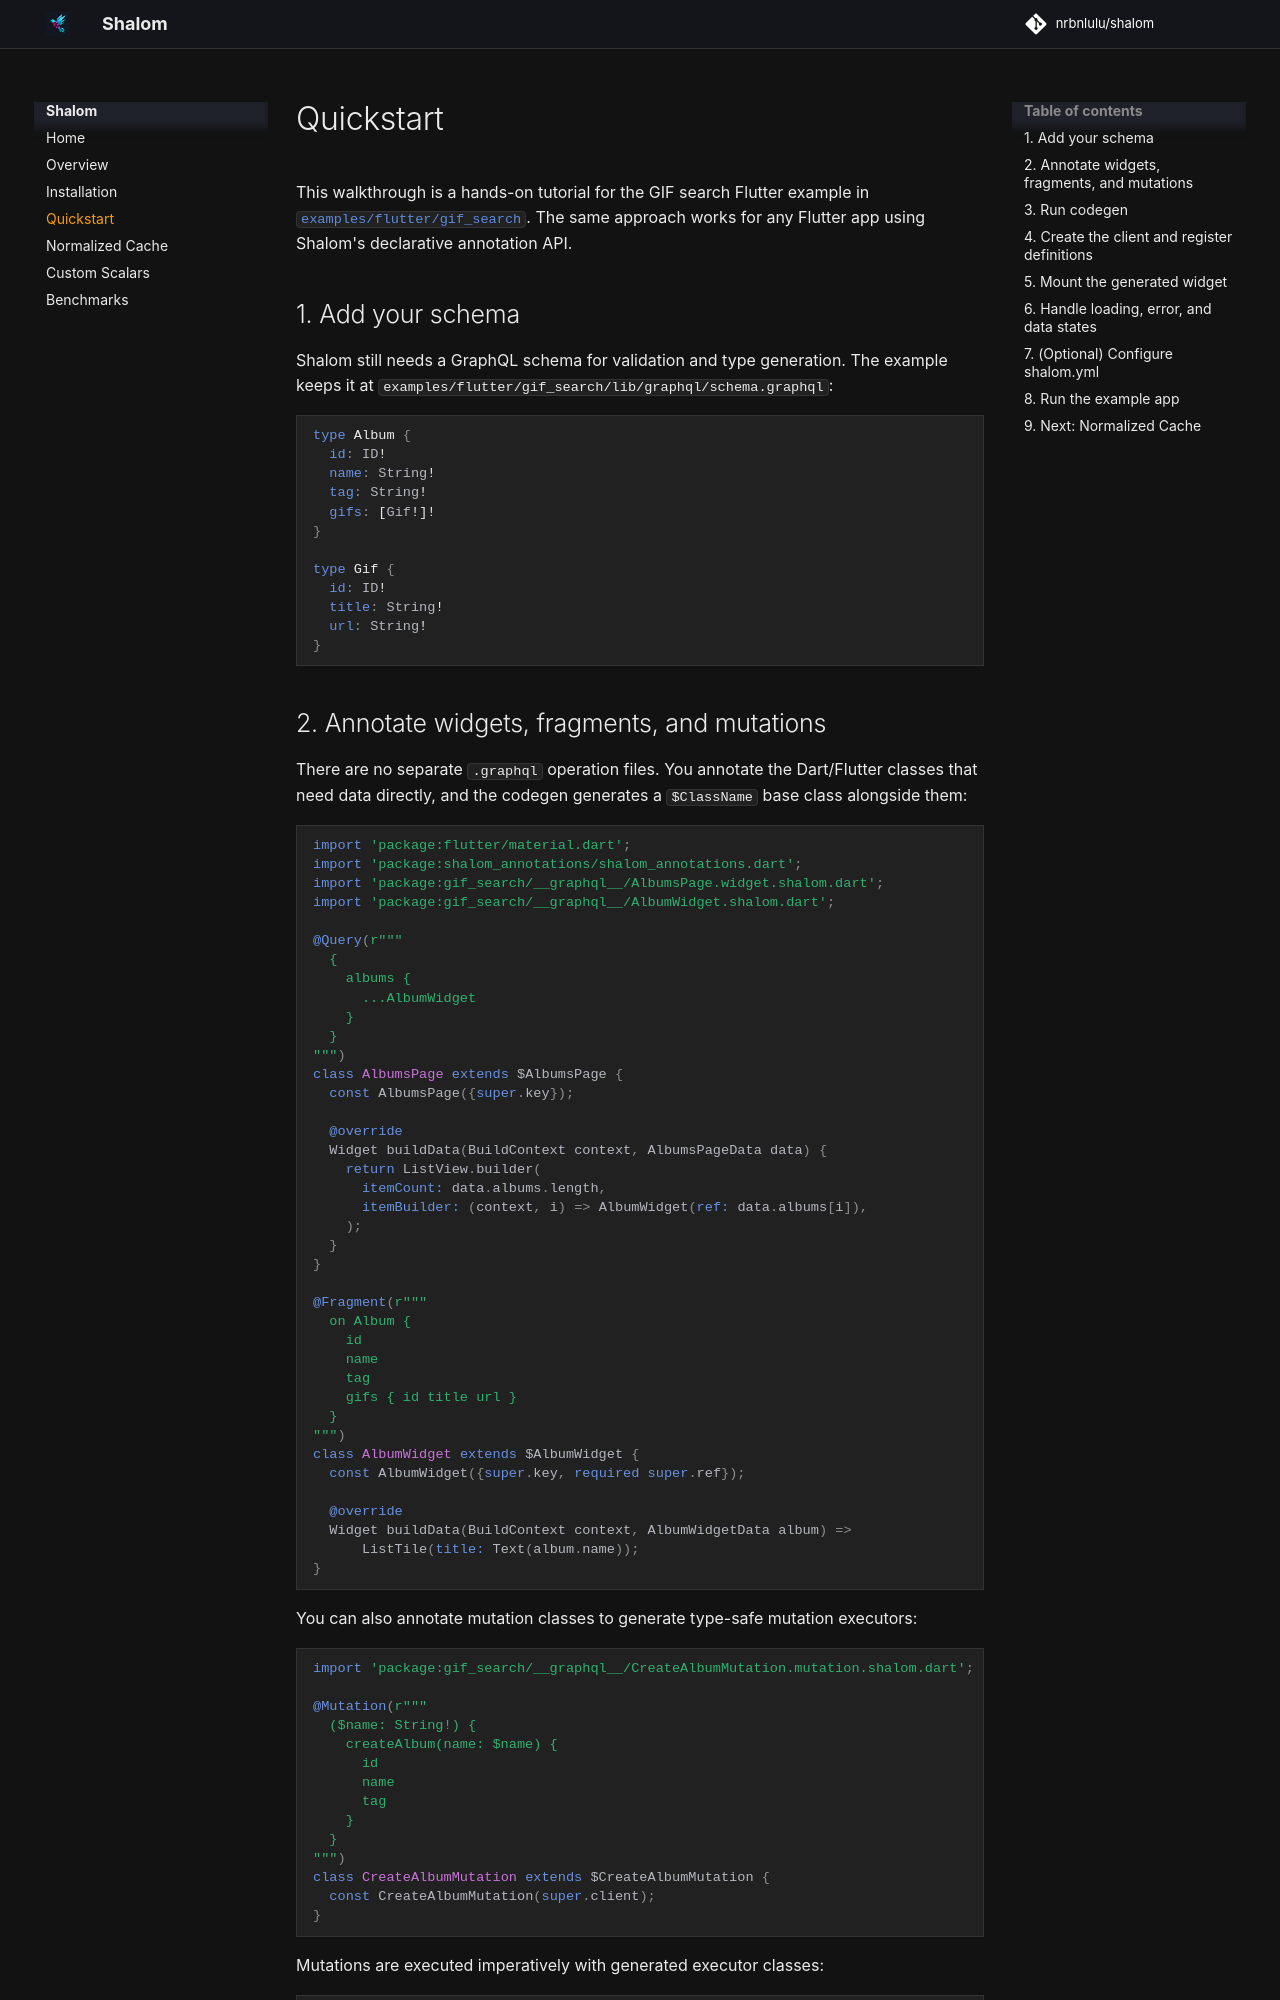

repository: nrbnlulu/shalom · page: quickstart/index.html · generator: mkdocs

# Quickstart

This walkthrough is a hands-on tutorial for the GIF search Flutter example in
<a href="https://github.com/nrbnlulu/shalom/tree/main/examples/flutter/gif_search" target="_blank" rel="noopener noreferrer"><code>examples/flutter/gif_search</code></a>. The same approach works for any Flutter app
using Shalom's declarative annotation API.

## 1. Add your schema

Shalom still needs a GraphQL schema for validation and type generation. The
example keeps it at `examples/flutter/gif_search/lib/graphql/schema.graphql`:

```graphql
type Album {
  id: ID!
  name: String!
  tag: String!
  gifs: [Gif!]!
}

type Gif {
  id: ID!
  title: String!
  url: String!
}
```

## 2. Annotate widgets, fragments, and mutations

There are no separate `.graphql` operation files. You annotate the
Dart/Flutter classes that need data directly, and the codegen generates a
`$ClassName` base class alongside them:

```dart
import 'package:flutter/material.dart';
import 'package:shalom_annotations/shalom_annotations.dart';
import 'package:gif_search/__graphql__/AlbumsPage.widget.shalom.dart';
import 'package:gif_search/__graphql__/AlbumWidget.shalom.dart';

@Query(r"""
  {
    albums {
      ...AlbumWidget
    }
  }
""")
class AlbumsPage extends $AlbumsPage {
  const AlbumsPage({super.key});

  @override
  Widget buildData(BuildContext context, AlbumsPageData data) {
    return ListView.builder(
      itemCount: data.albums.length,
      itemBuilder: (context, i) => AlbumWidget(ref: data.albums[i]),
    );
  }
}

@Fragment(r"""
  on Album {
    id
    name
    tag
    gifs { id title url }
  }
""")
class AlbumWidget extends $AlbumWidget {
  const AlbumWidget({super.key, required super.ref});

  @override
  Widget buildData(BuildContext context, AlbumWidgetData album) =>
      ListTile(title: Text(album.name));
}
```

You can also annotate mutation classes to generate type-safe mutation executors:

```dart
import 'package:gif_search/__graphql__/CreateAlbumMutation.mutation.shalom.dart';

@Mutation(r"""
  ($name: String!) {
    createAlbum(name: $name) {
      id
      name
      tag
    }
  }
""")
class CreateAlbumMutation extends $CreateAlbumMutation {
  const CreateAlbumMutation(super.client);
}
```

Mutations are executed imperatively with generated executor classes:

```dart
final client = ShalomScope.of(context);
final response = await CreateAlbumMutation(client).execute(name: 'Favorites');
```
